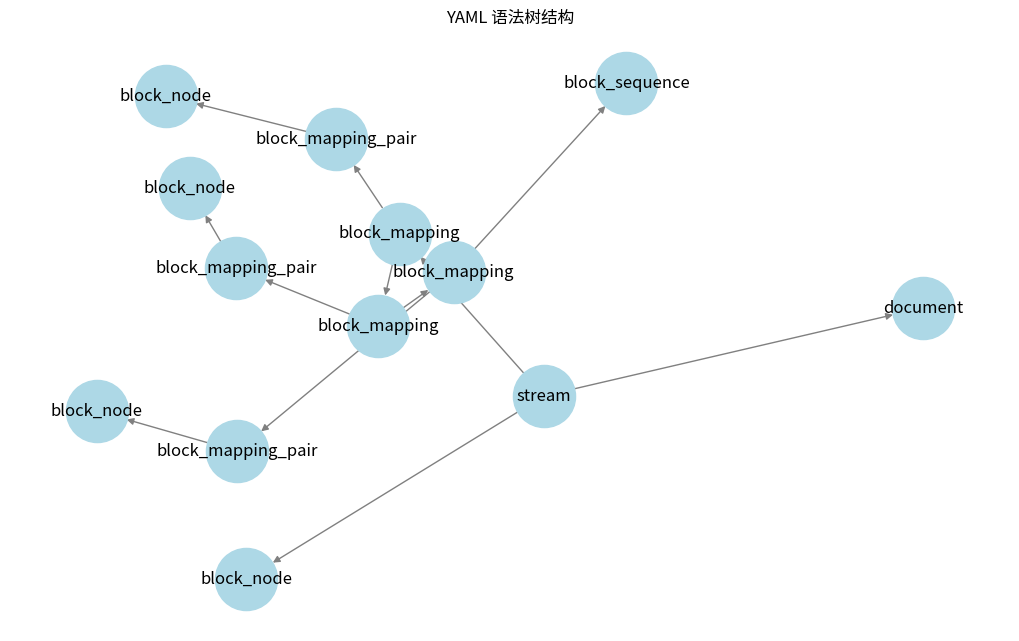

Reproduce this figure in Python.
import matplotlib.pyplot as plt
import networkx as nx

# 解析输入数据
data = [
    "<Node kind=stream, start_point=(0, 0), end_point=(25, 0)>",
    "<Node kind=document, start_point=(0, 0), end_point=(25, 0)>",
    "<Node kind=block_node, start_point=(0, 0), end_point=(25, 0)>",
    "<Node kind=block_mapping, start_point=(0, 0), end_point=(25, 0)>",
    "<Node kind=block_mapping_pair, start_point=(5, 0), end_point=(25, 0)>",
    "<Node kind=block_node, start_point=(6, 2), end_point=(25, 0)>",
    "<Node kind=block_mapping, start_point=(6, 2), end_point=(25, 0)>",
    "<Node kind=block_mapping_pair, start_point=(6, 2), end_point=(25, 0)>",
    "<Node kind=block_node, start_point=(7, 4), end_point=(25, 0)>",
    "<Node kind=block_mapping, start_point=(7, 4), end_point=(25, 0)>",
    "<Node kind=block_mapping_pair, start_point=(13, 4), end_point=(25, 0)>",
    "<Node kind=block_node, start_point=(14, 4), end_point=(25, 0)>",
    "<Node kind=block_sequence, start_point=(14, 4), end_point=(25, 0)>",
]

# 创建树状结构
G = nx.DiGraph()
parent_stack = []

for i, node in enumerate(data):
    node_type = node.split("kind=")[1].split(",")[0]  # 提取节点类型
    G.add_node(i, label=node_type)
    
    if i > 0:
        parent = parent_stack[-1] if parent_stack else 0  # 连接到上一层节点
        G.add_edge(parent, i)

    # 控制层级关系（这里简单处理，具体可以根据 indent 或 start_point 计算）
    if "mapping" in node_type or "sequence" in node_type:
        parent_stack.append(i)
    elif "pair" in node_type:
        parent_stack.append(i)
    elif "node" in node_type and parent_stack:
        parent_stack.pop()

# 绘制树状结构
plt.figure(figsize=(10, 6))
pos = nx.spring_layout(G, seed=42, k=0.5)  # 生成布局
labels = nx.get_node_attributes(G, "label")
nx.draw(G, pos, with_labels=True, labels=labels, node_size=2000, node_color="lightblue", edge_color="gray")
plt.title("YAML 语法树结构")
plt.show()
